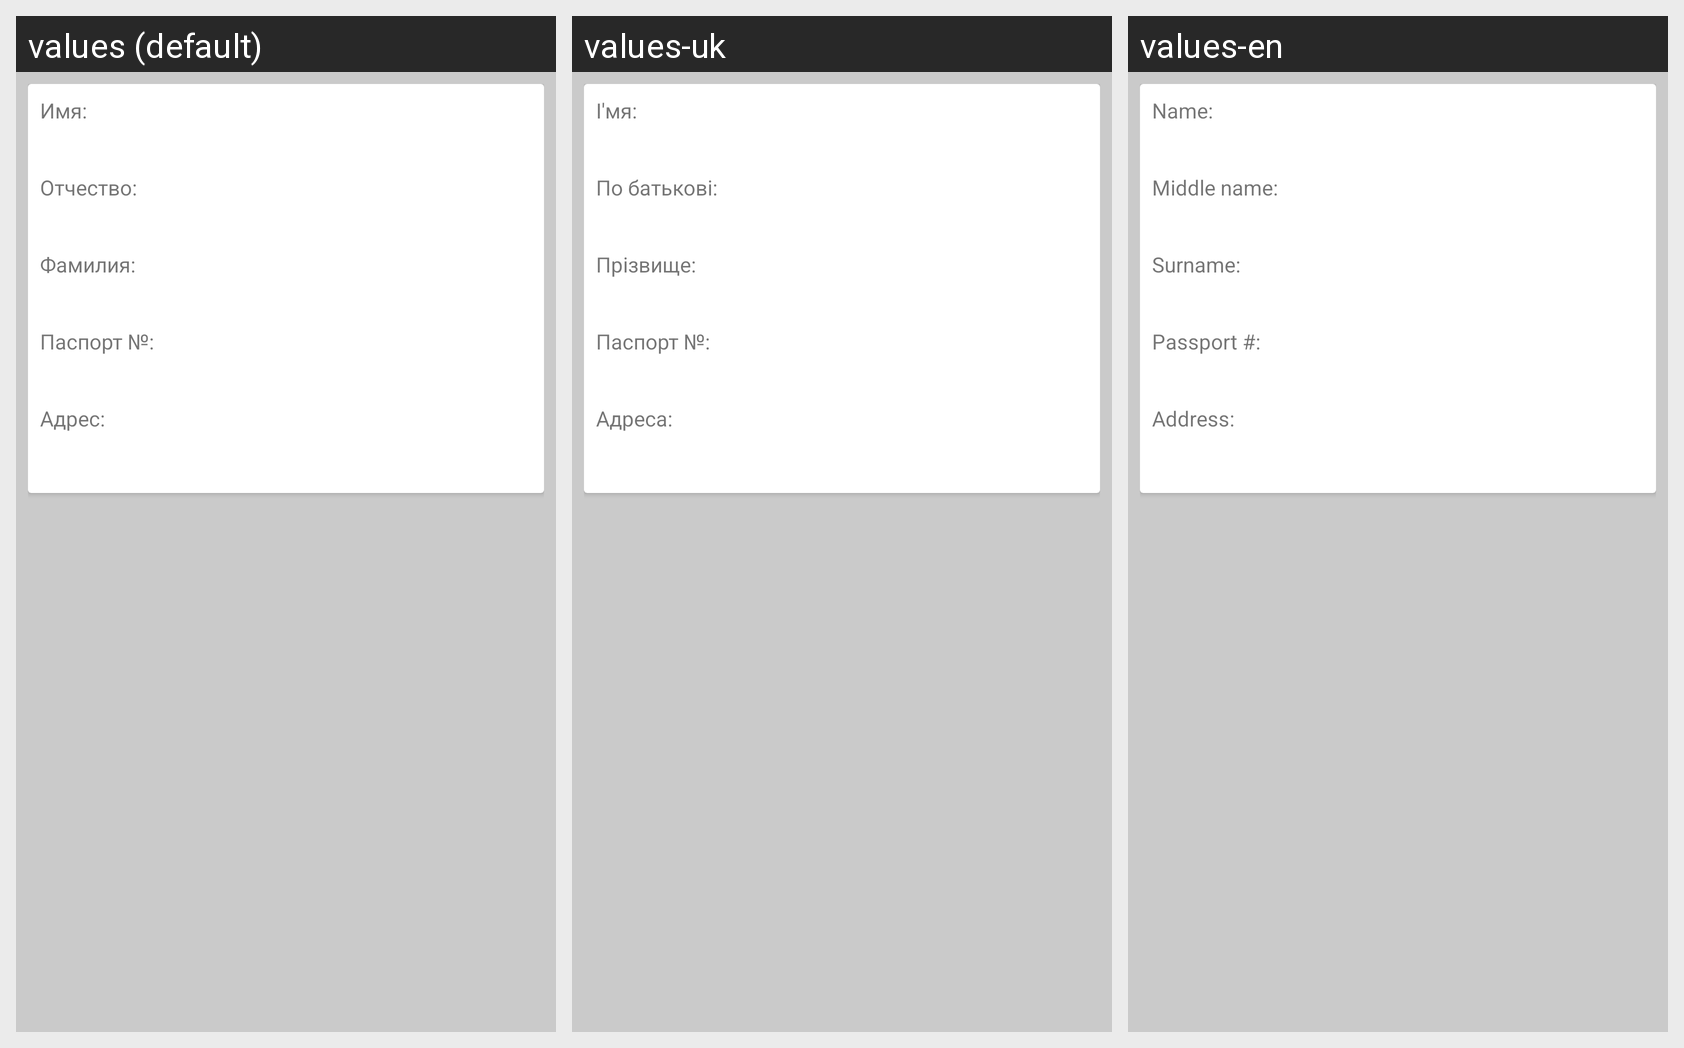

Here is an Android app screen in its default locale and in the app's own translations. Write out the translated-string differences for the strings that appear on this screen.
Android screen res/layout/fragment_owner_data.xml rendered under 3 locales, left to right: values (default), values-uk, values-en. Device: Nexus 5 (rendered at 1080×1920; each locale shown at half size, 540×960, under a caption strip naming it); theme AppTheme.NoActionBar.
Strings drawn on this screen, with the default value and each locale's value (text and hints the layout hard-codes, and strings that could not be matched under every locale, appear in the picture but are not listed):

add_owner_name
  values: Имя:
  values-uk: І'мя:
  values-en: Name:

add_owner_midname
  values: Отчество:
  values-uk: По батькові:
  values-en: Middle name:

add_owner_surname
  values: Фамилия:
  values-uk: Прізвище:
  values-en: Surname:

add_owner_passport
  values: Паспорт №:
  values-uk: Паспорт №:
  values-en: Passport #:

add_owner_address
  values: Адрес:
  values-uk: Адреса:
  values-en: Address:
